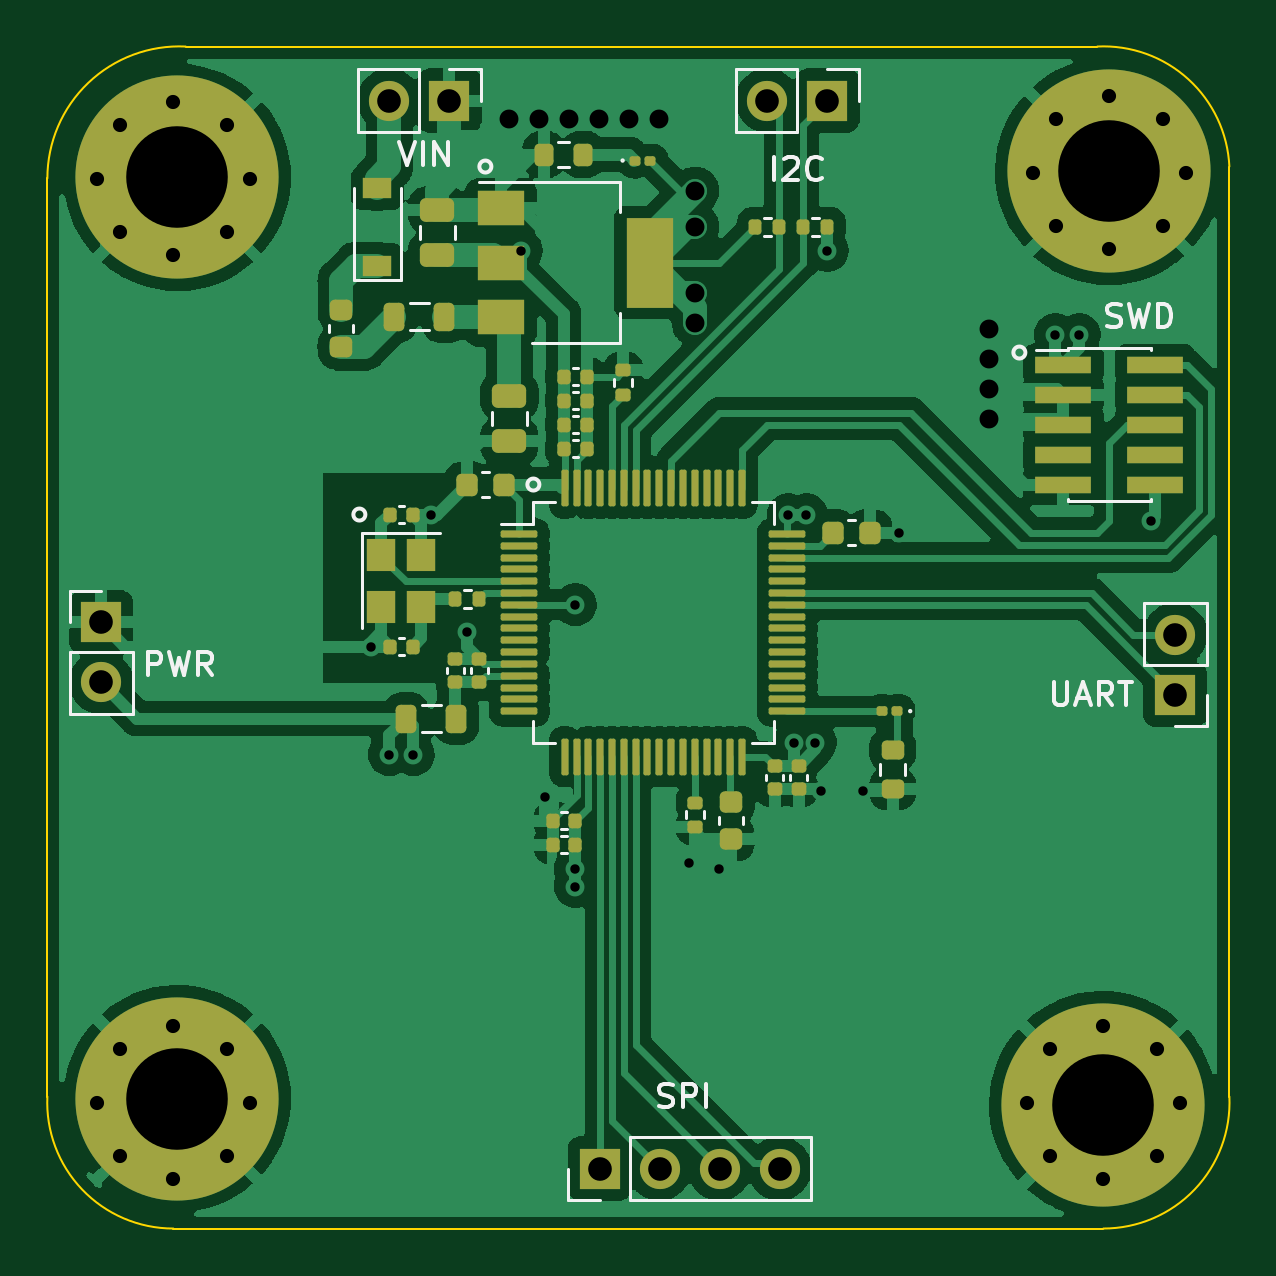
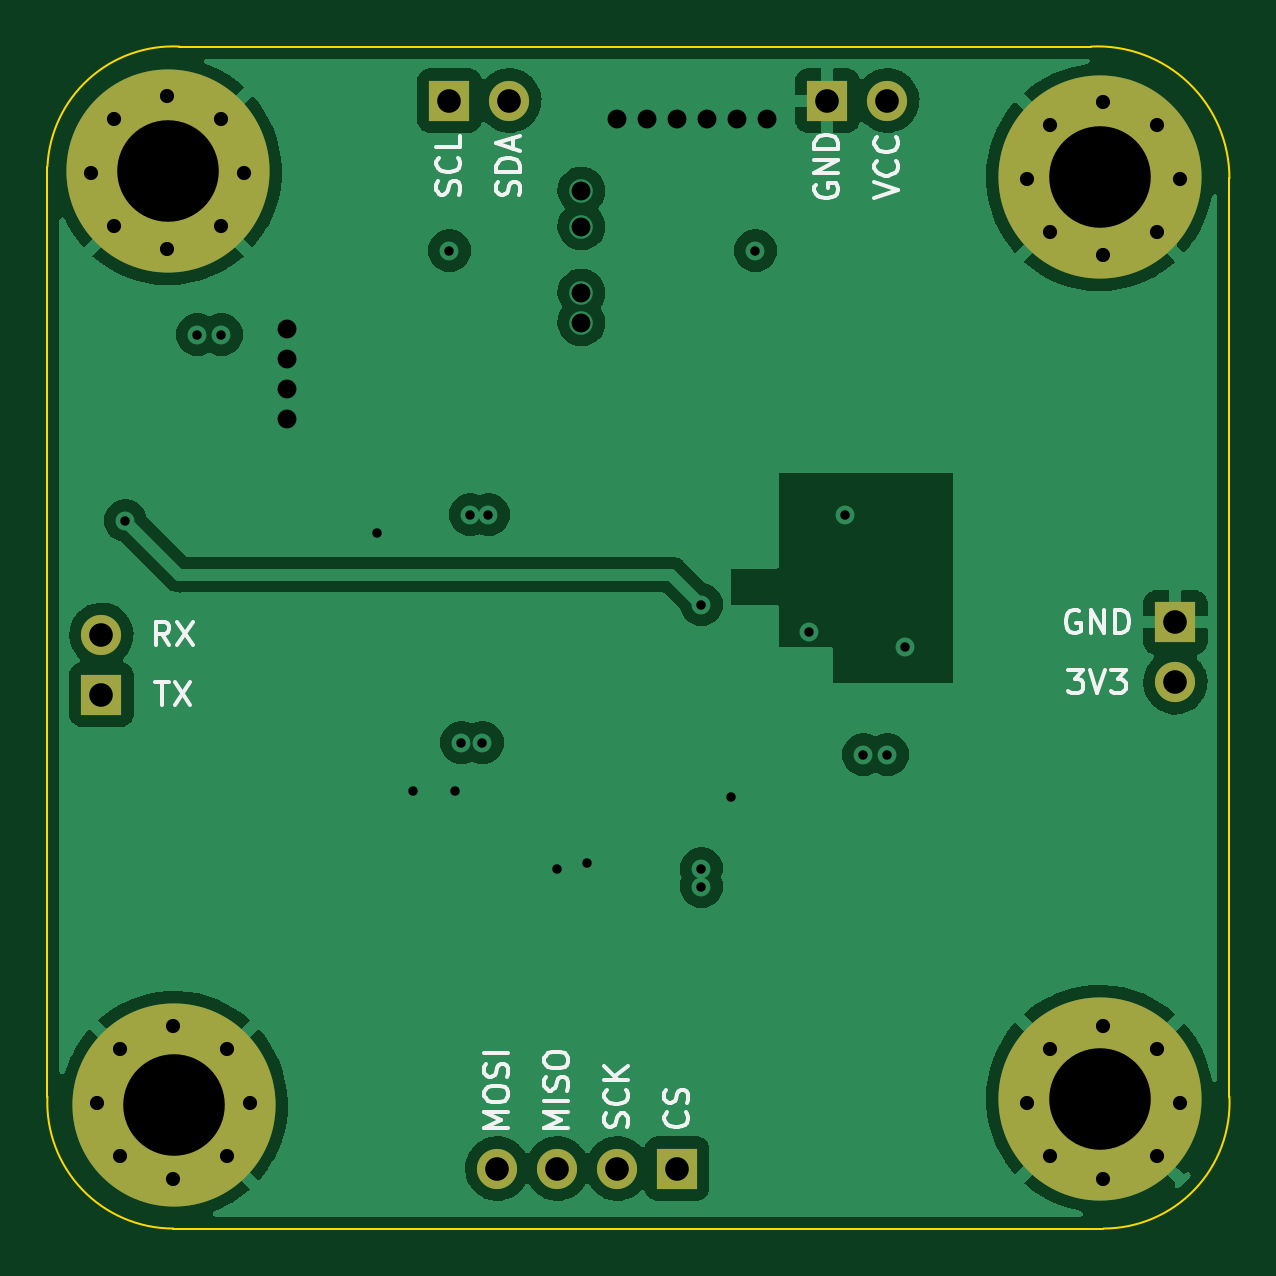
Circuit board: 13 layer files. Board 50.0 x 50.0 mm.
- bottom_copper: STM32F4_Breakout-B_Cu.gbr (67177 bytes)
- bottom_mask: STM32F4_Breakout-B_Mask.gbr (1957 bytes)
- paste: STM32F4_Breakout-B_Paste.gbr (463 bytes)
- bottom_silk: STM32F4_Breakout-B_Silkscreen.gbr (10136 bytes)
- outline: STM32F4_Breakout-Edge_Cuts.gbr (997 bytes)
- top_copper: STM32F4_Breakout-F_Cu.gbr (159369 bytes)
- top_mask: STM32F4_Breakout-F_Mask.gbr (9045 bytes)
- paste: STM32F4_Breakout-F_Paste.gbr (7541 bytes)
- top_silk: STM32F4_Breakout-F_Silkscreen.gbr (10746 bytes)
- inner_copper: STM32F4_Breakout-In1_Cu.gbr (66516 bytes)
- inner_copper: STM32F4_Breakout-In2_Cu.gbr (58514 bytes)
- drill: STM32F4_Breakout-NPTH.drl (272 bytes)
- drill: STM32F4_Breakout-PTH.drl (1868 bytes)

=== bottom_copper: STM32F4_Breakout-B_Cu.gbr (67177 bytes, source omitted) ===
=== bottom_mask: STM32F4_Breakout-B_Mask.gbr ===
%TF.GenerationSoftware,KiCad,Pcbnew,(6.0.1)*%
%TF.CreationDate,2022-05-08T06:10:33+05:45*%
%TF.ProjectId,STM32F4_Breakout,53544d33-3246-4345-9f42-7265616b6f75,rev?*%
%TF.SameCoordinates,Original*%
%TF.FileFunction,Soldermask,Bot*%
%TF.FilePolarity,Negative*%
%FSLAX46Y46*%
G04 Gerber Fmt 4.6, Leading zero omitted, Abs format (unit mm)*
G04 Created by KiCad (PCBNEW (6.0.1)) date 2022-05-08 06:10:33*
%MOMM*%
%LPD*%
G01*
G04 APERTURE LIST*
%ADD10C,0.900000*%
%ADD11C,8.600000*%
%ADD12R,1.700000X1.700000*%
%ADD13O,1.700000X1.700000*%
G04 APERTURE END LIST*
D10*
%TO.C,H3*%
X76733000Y-25296000D03*
X77677581Y-23015581D03*
X79958000Y-28521000D03*
X79958000Y-22071000D03*
X82238419Y-23015581D03*
X83183000Y-25296000D03*
X82238419Y-27576419D03*
X77677581Y-27576419D03*
D11*
X79928000Y-25246000D03*
%TD*%
%TO.C,H1*%
X40500000Y-64500000D03*
D10*
X38053581Y-62385581D03*
X38053581Y-66946419D03*
X40334000Y-67891000D03*
X42614419Y-62385581D03*
X43559000Y-64666000D03*
X42614419Y-66946419D03*
X37109000Y-64666000D03*
X40334000Y-61441000D03*
%TD*%
D12*
%TO.C,J2*%
X37286000Y-44341000D03*
D13*
X37286000Y-46881000D03*
%TD*%
D10*
%TO.C,H4*%
X77423581Y-66946419D03*
X81984419Y-62385581D03*
X81984419Y-66946419D03*
D11*
X79674000Y-64754000D03*
D10*
X79704000Y-61441000D03*
X77423581Y-62385581D03*
X79704000Y-67891000D03*
X82929000Y-64666000D03*
X76479000Y-64666000D03*
%TD*%
%TO.C,H2*%
X40334000Y-22325000D03*
X43559000Y-25550000D03*
D11*
X40500000Y-25500000D03*
D10*
X38053581Y-23269581D03*
X40334000Y-28775000D03*
X38053581Y-27830419D03*
X37109000Y-25550000D03*
X42614419Y-27830419D03*
X42614419Y-23269581D03*
%TD*%
D12*
%TO.C,J3*%
X58378000Y-67460000D03*
D13*
X60918000Y-67460000D03*
X63458000Y-67460000D03*
X65998000Y-67460000D03*
%TD*%
D12*
%TO.C,J5*%
X82752000Y-47399000D03*
D13*
X82752000Y-44859000D03*
%TD*%
D12*
%TO.C,J6*%
X52023000Y-22248000D03*
D13*
X49483000Y-22248000D03*
%TD*%
D12*
%TO.C,J1*%
X68025000Y-22248000D03*
D13*
X65485000Y-22248000D03*
%TD*%
M02*

=== paste: STM32F4_Breakout-B_Paste.gbr ===
%TF.GenerationSoftware,KiCad,Pcbnew,(6.0.1)*%
%TF.CreationDate,2022-05-08T06:10:33+05:45*%
%TF.ProjectId,STM32F4_Breakout,53544d33-3246-4345-9f42-7265616b6f75,rev?*%
%TF.SameCoordinates,Original*%
%TF.FileFunction,Paste,Bot*%
%TF.FilePolarity,Positive*%
%FSLAX46Y46*%
G04 Gerber Fmt 4.6, Leading zero omitted, Abs format (unit mm)*
G04 Created by KiCad (PCBNEW (6.0.1)) date 2022-05-08 06:10:33*
%MOMM*%
%LPD*%
G01*
G04 APERTURE LIST*
G04 APERTURE END LIST*
M02*

=== bottom_silk: STM32F4_Breakout-B_Silkscreen.gbr (10136 bytes, source omitted) ===
=== outline: STM32F4_Breakout-Edge_Cuts.gbr ===
%TF.GenerationSoftware,KiCad,Pcbnew,(6.0.1)*%
%TF.CreationDate,2022-05-08T06:10:33+05:45*%
%TF.ProjectId,STM32F4_Breakout,53544d33-3246-4345-9f42-7265616b6f75,rev?*%
%TF.SameCoordinates,Original*%
%TF.FileFunction,Profile,NP*%
%FSLAX46Y46*%
G04 Gerber Fmt 4.6, Leading zero omitted, Abs format (unit mm)*
G04 Created by KiCad (PCBNEW (6.0.1)) date 2022-05-08 06:10:33*
%MOMM*%
%LPD*%
G01*
G04 APERTURE LIST*
%TA.AperFunction,Profile*%
%ADD10C,0.100000*%
%TD*%
G04 APERTURE END LIST*
D10*
X79704000Y-70000000D02*
X40334000Y-70000000D01*
X35000000Y-64412000D02*
X35000000Y-25543675D01*
X85038000Y-25042000D02*
X85038000Y-64412000D01*
X79704000Y-70000000D02*
G75*
G03*
X85038000Y-64412000I0J5339773D01*
G01*
X35000000Y-64412000D02*
G75*
G03*
X40334000Y-70000000I5334000J-248227D01*
G01*
X40853794Y-19962000D02*
X79450000Y-19962000D01*
X85038000Y-25042000D02*
G75*
G03*
X79450000Y-19962000I-5328522J-247974D01*
G01*
X40853794Y-19962000D02*
G75*
G03*
X35000000Y-25543675I-265793J-5581676D01*
G01*
M02*

=== top_copper: STM32F4_Breakout-F_Cu.gbr (159369 bytes, source omitted) ===
=== top_mask: STM32F4_Breakout-F_Mask.gbr (9045 bytes, source omitted) ===
=== paste: STM32F4_Breakout-F_Paste.gbr (7541 bytes, source omitted) ===
=== top_silk: STM32F4_Breakout-F_Silkscreen.gbr (10746 bytes, source omitted) ===
=== inner_copper: STM32F4_Breakout-In1_Cu.gbr (66516 bytes, source omitted) ===
=== inner_copper: STM32F4_Breakout-In2_Cu.gbr (58514 bytes, source omitted) ===
=== drill: STM32F4_Breakout-NPTH.drl ===
M48
; DRILL file {KiCad (6.0.1)} date Sun May  8 06:10:04 2022
; FORMAT={-:-/ absolute / inch / decimal}
; #@! TF.CreationDate,2022-05-08T06:10:04+05:45
; #@! TF.GenerationSoftware,Kicad,Pcbnew,(6.0.1)
; #@! TF.FileFunction,NonPlated,1,4,NPTH
FMAT,2
INCH
%
G90
G05
T0
M30

=== drill: STM32F4_Breakout-PTH.drl ===
M48
; DRILL file {KiCad (6.0.1)} date Sun May  8 06:10:04 2022
; FORMAT={-:-/ absolute / inch / decimal}
; #@! TF.CreationDate,2022-05-08T06:10:04+05:45
; #@! TF.GenerationSoftware,Kicad,Pcbnew,(6.0.1)
; #@! TF.FileFunction,Plated,1,4,PTH
FMAT,2
INCH
; #@! TA.AperFunction,Plated,PTH,ViaDrill
T1C0.0157
; #@! TA.AperFunction,Plated,PTH,ComponentDrill
T2C0.0236
; #@! TA.AperFunction,Plated,PTH,ViaDrill
T3C0.0315
; #@! TA.AperFunction,Plated,PTH,ComponentDrill
T4C0.0394
; #@! TA.AperFunction,Plated,PTH,ComponentDrill
T5C0.1693
%
G90
G05
T1
X1.918Y-1.7859
X1.948Y-1.9659
X1.988Y-1.9659
X2.018Y-1.5659
X2.078Y-1.7609
X2.168Y-1.1259
X2.208Y-2.0359
X2.258Y-1.7159
X2.258Y-2.1559
X2.258Y-2.1859
X2.448Y-2.1459
X2.498Y-2.1559
X2.613Y-1.5659
X2.623Y-1.9459
X2.643Y-1.5659
X2.658Y-1.9459
X2.668Y-2.0259
X2.678Y-1.1259
X2.738Y-2.0259
X2.798Y-1.5959
X3.058Y-1.2659
X3.098Y-1.2659
X3.218Y-1.5759
T2
X1.461Y-1.0059
X1.461Y-2.5459
X1.4982Y-0.9161
X1.4982Y-1.0957
X1.4982Y-2.4561
X1.4982Y-2.6357
X1.588Y-0.8789
X1.588Y-1.1329
X1.588Y-2.4189
X1.588Y-2.6729
X1.6777Y-0.9161
X1.6777Y-1.0957
X1.6777Y-2.4561
X1.6777Y-2.6357
X1.7149Y-1.0059
X1.7149Y-2.5459
X3.011Y-2.5459
X3.021Y-0.9959
X3.0482Y-2.4561
X3.0482Y-2.6357
X3.0582Y-0.9061
X3.0582Y-1.0857
X3.138Y-2.4189
X3.138Y-2.6729
X3.148Y-0.8689
X3.148Y-1.1229
X3.2277Y-2.4561
X3.2277Y-2.6357
X3.2377Y-0.9061
X3.2377Y-1.0857
X3.2649Y-2.5459
X3.2749Y-0.9959
T3
X2.148Y-0.9059
X2.198Y-0.9059
X2.248Y-0.9059
X2.298Y-0.9059
X2.348Y-0.9059
X2.398Y-0.9059
X2.458Y-1.0259
X2.458Y-1.0859
X2.458Y-1.1959
X2.458Y-1.2459
X2.948Y-1.2559
X2.948Y-1.3059
X2.948Y-1.3559
X2.948Y-1.4059
T4
X1.468Y-1.7457
X1.468Y-1.8457
X1.9481Y-0.8759
X2.0481Y-0.8759
X2.2983Y-2.6559
X2.3983Y-2.6559
X2.4983Y-2.6559
X2.5781Y-0.8759
X2.5983Y-2.6559
X2.6781Y-0.8759
X3.258Y-1.7661
X3.258Y-1.8661
T5
X1.5945Y-1.0039
X1.5945Y-2.5394
X3.1368Y-2.5494
X3.1468Y-0.9939
T0
M30

